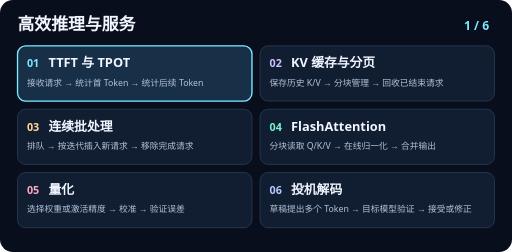
t = 0.00 s
t = 1.88 s: frame unchanged from t = 0.00 s, image omitted
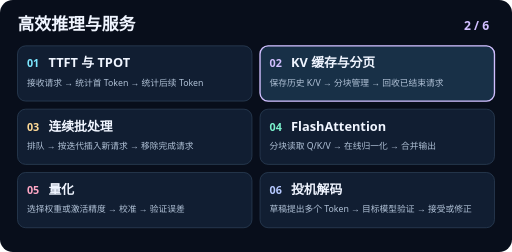
t = 3.13 s
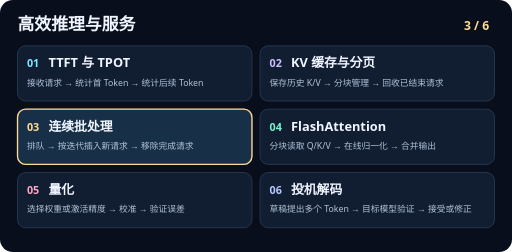
t = 5.00 s
t = 6.88 s: frame unchanged from t = 5.00 s, image omitted
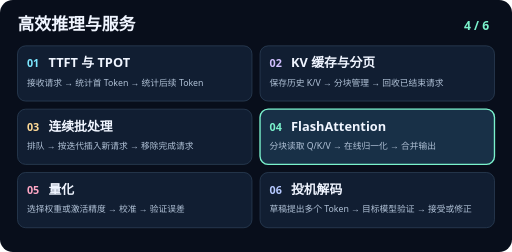
t = 8.13 s

The animated SVG that drew these frames (rendered in a browser with its animation timeline set to each time). Animation: 6 SMIL elements (animate=6); frames cover the first 8.12 s, repeats indefinitely.

<svg xmlns="http://www.w3.org/2000/svg" viewBox="0 0 760 374" width="760" height="374" role="img">
<title>高效推理与服务六步动效</title>
<rect width="760" height="374" rx="19" fill="#080e1b"/>
<g font-family="system-ui, PingFang SC, Microsoft YaHei, sans-serif">
<text x="26" y="45" fill="#f0f5ff" font-size="25" font-weight="700">高效推理与服务</text>
<rect x="26" y="68" width="348" height="82" rx="12" fill="#111e32" stroke="#30455d"/>
<g opacity="1">
<animate attributeName="opacity" calcMode="discrete" values="1;0;0;0;0;0;1" keyTimes="0;0.166667;0.333333;0.5;0.666667;0.833333;1" dur="15s" repeatCount="indefinite"/>
<rect x="26" y="68" width="348" height="82" rx="12" fill="#183047" stroke="#7ce7ff" stroke-width="2"/>
<text x="726" y="44" text-anchor="end" fill="#7ce7ff" font-size="18" font-weight="700">1 / 6</text>
</g>
<text x="40" y="100" fill="#7ce7ff" font-size="16" font-weight="700">01</text>
<text x="72" y="100" fill="#f0f5ff" font-size="19" font-weight="650">TTFT 与 TPOT</text>
<text x="40" y="127" fill="#b1c2d7" font-size="13">接收请求 → 统计首 Token → 统计后续 Token</text>
<rect x="386" y="68" width="348" height="82" rx="12" fill="#111e32" stroke="#30455d"/>
<g opacity="0">
<animate attributeName="opacity" calcMode="discrete" values="0;1;0;0;0;0;0" keyTimes="0;0.166667;0.333333;0.5;0.666667;0.833333;1" dur="15s" repeatCount="indefinite"/>
<rect x="386" y="68" width="348" height="82" rx="12" fill="#183047" stroke="#d1bfff" stroke-width="2"/>
<text x="726" y="44" text-anchor="end" fill="#d1bfff" font-size="18" font-weight="700">2 / 6</text>
</g>
<text x="400" y="100" fill="#d1bfff" font-size="16" font-weight="700">02</text>
<text x="432" y="100" fill="#f0f5ff" font-size="19" font-weight="650">KV 缓存与分页</text>
<text x="400" y="127" fill="#b1c2d7" font-size="13">保存历史 K/V → 分块管理 → 回收已结束请求</text>
<rect x="26" y="162" width="348" height="82" rx="12" fill="#111e32" stroke="#30455d"/>
<g opacity="0">
<animate attributeName="opacity" calcMode="discrete" values="0;0;1;0;0;0;0" keyTimes="0;0.166667;0.333333;0.5;0.666667;0.833333;1" dur="15s" repeatCount="indefinite"/>
<rect x="26" y="162" width="348" height="82" rx="12" fill="#183047" stroke="#ffda96" stroke-width="2"/>
<text x="726" y="44" text-anchor="end" fill="#ffda96" font-size="18" font-weight="700">3 / 6</text>
</g>
<text x="40" y="194" fill="#ffda96" font-size="16" font-weight="700">03</text>
<text x="72" y="194" fill="#f0f5ff" font-size="19" font-weight="650">连续批处理</text>
<text x="40" y="221" fill="#b1c2d7" font-size="13">排队 → 按迭代插入新请求 → 移除完成请求</text>
<rect x="386" y="162" width="348" height="82" rx="12" fill="#111e32" stroke="#30455d"/>
<g opacity="0">
<animate attributeName="opacity" calcMode="discrete" values="0;0;0;1;0;0;0" keyTimes="0;0.166667;0.333333;0.5;0.666667;0.833333;1" dur="15s" repeatCount="indefinite"/>
<rect x="386" y="162" width="348" height="82" rx="12" fill="#183047" stroke="#7af2cc" stroke-width="2"/>
<text x="726" y="44" text-anchor="end" fill="#7af2cc" font-size="18" font-weight="700">4 / 6</text>
</g>
<text x="400" y="194" fill="#7af2cc" font-size="16" font-weight="700">04</text>
<text x="432" y="194" fill="#f0f5ff" font-size="19" font-weight="650">FlashAttention</text>
<text x="400" y="221" fill="#b1c2d7" font-size="13">分块读取 Q/K/V → 在线归一化 → 合并输出</text>
<rect x="26" y="256" width="348" height="82" rx="12" fill="#111e32" stroke="#30455d"/>
<g opacity="0">
<animate attributeName="opacity" calcMode="discrete" values="0;0;0;0;1;0;0" keyTimes="0;0.166667;0.333333;0.5;0.666667;0.833333;1" dur="15s" repeatCount="indefinite"/>
<rect x="26" y="256" width="348" height="82" rx="12" fill="#183047" stroke="#ffa7c5" stroke-width="2"/>
<text x="726" y="44" text-anchor="end" fill="#ffa7c5" font-size="18" font-weight="700">5 / 6</text>
</g>
<text x="40" y="288" fill="#ffa7c5" font-size="16" font-weight="700">05</text>
<text x="72" y="288" fill="#f0f5ff" font-size="19" font-weight="650">量化</text>
<text x="40" y="315" fill="#b1c2d7" font-size="13">选择权重或激活精度 → 校准 → 验证误差</text>
<rect x="386" y="256" width="348" height="82" rx="12" fill="#111e32" stroke="#30455d"/>
<g opacity="0">
<animate attributeName="opacity" calcMode="discrete" values="0;0;0;0;0;1;0" keyTimes="0;0.166667;0.333333;0.5;0.666667;0.833333;1" dur="15s" repeatCount="indefinite"/>
<rect x="386" y="256" width="348" height="82" rx="12" fill="#183047" stroke="#b6c9ff" stroke-width="2"/>
<text x="726" y="44" text-anchor="end" fill="#b6c9ff" font-size="18" font-weight="700">6 / 6</text>
</g>
<text x="400" y="288" fill="#b6c9ff" font-size="16" font-weight="700">06</text>
<text x="432" y="288" fill="#f0f5ff" font-size="19" font-weight="650">投机解码</text>
<text x="400" y="315" fill="#b1c2d7" font-size="13">草稿提出多个 Token → 目标模型验证 → 接受或修正</text>
</g>
</svg>
